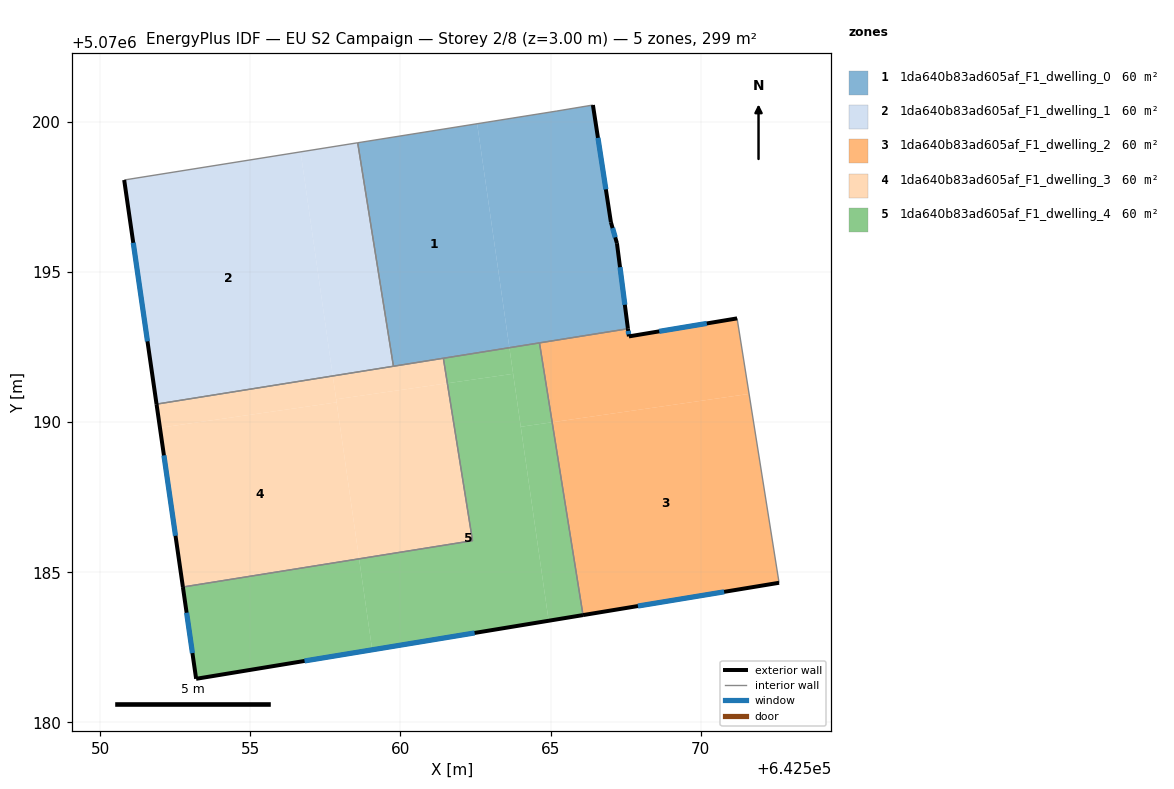
=== STOREY PLAN SPEC (per zone: floor XY polygon, exterior-wall plan segments, windows/doors) ===
zone 1: 1da640b83ad605af_F1_dwelling_0  (59.8 m²)
  floor: (642562.55, 5070199.94) (642563.63, 5070192.48) (642559.77, 5070191.87) (642558.58, 5070199.31)
  floor: (642566.41, 5070200.57) (642567.01, 5070196.66) (642567.21, 5070195.96) (642567.57, 5070193.11) (642563.63, 5070192.48) (642562.55, 5070199.94) (642565.21, 5070200.37)
  exterior wall: (642567.57, 5070193.11) – (642567.21, 5070195.96)  [2.9 m]
    window: (642567.47, 5070193.91) – (642567.31, 5070195.16)  [1.7 m²]
  exterior wall: (642567.01, 5070196.66) – (642566.41, 5070200.57)  [3.9 m]
    window: (642566.84, 5070197.76) – (642566.58, 5070199.47)  [2.3 m²]
  exterior wall: (642567.21, 5070195.96) – (642567.01, 5070196.66)  [0.7 m]
    window: (642567.15, 5070196.16) – (642567.06, 5070196.47)  [0.4 m²]
  interior walls: 6
zone 2: 1da640b83ad605af_F1_dwelling_1  (59.8 m²)
  floor: (642556.67, 5070199.00) (642557.75, 5070191.54) (642551.88, 5070190.60) (642550.80, 5070198.07)
  floor: (642558.58, 5070199.31) (642559.77, 5070191.87) (642557.75, 5070191.54) (642556.67, 5070199.00)
  exterior wall: (642550.80, 5070198.07) – (642551.88, 5070190.60)  [7.5 m]
    window: (642551.10, 5070195.98) – (642551.57, 5070192.69)  [4.4 m²]
  interior walls: 3
zone 3: 1da640b83ad605af_F1_dwelling_2  (59.8 m²)
  floor: (642571.61, 5070190.94) (642572.61, 5070184.65) (642566.08, 5070183.58) (642565.05, 5070190.00)
  floor: (642571.21, 5070193.46) (642571.61, 5070190.94) (642565.05, 5070190.00) (642564.63, 5070192.64) (642567.57, 5070193.11) (642567.61, 5070192.86)
  exterior wall: (642571.21, 5070193.46) – (642567.61, 5070192.86)  [3.7 m]
    window: (642570.20, 5070193.29) – (642568.62, 5070193.03)  [2.1 m²]
  exterior wall: (642566.08, 5070183.58) – (642572.61, 5070184.65)  [6.6 m]
    window: (642567.91, 5070183.88) – (642570.78, 5070184.35)  [3.8 m²]
  exterior wall: (642567.61, 5070192.86) – (642567.57, 5070193.11)  [0.3 m]
    window: (642567.60, 5070192.93) – (642567.58, 5070193.04)  [0.1 m²]
  interior walls: 3
zone 4: 1da640b83ad605af_F1_dwelling_3  (59.8 m²)
  floor: (642557.87, 5070190.66) (642558.62, 5070185.45) (642552.75, 5070184.51) (642551.99, 5070189.82)
  floor: (642557.75, 5070191.54) (642557.87, 5070190.66) (642551.99, 5070189.82) (642551.88, 5070190.60)
  floor: (642561.56, 5070191.30) (642562.40, 5070186.05) (642558.62, 5070185.45) (642557.86, 5070190.77)
  floor: (642561.43, 5070192.13) (642561.56, 5070191.30) (642557.86, 5070190.77) (642557.75, 5070191.54)
  exterior wall: (642551.88, 5070190.60) – (642552.75, 5070184.51)  [6.2 m]
    window: (642552.12, 5070188.90) – (642552.51, 5070186.22)  [3.6 m²]
  interior walls: 4
zone 5: 1da640b83ad605af_F1_dwelling_4  (59.8 m²)
  floor: (642563.75, 5070191.61) (642564.94, 5070183.39) (642559.06, 5070182.42) (642558.62, 5070185.45) (642562.40, 5070186.05) (642561.56, 5070191.30)
  floor: (642558.62, 5070185.45) (642559.06, 5070182.42) (642553.19, 5070181.46) (642552.75, 5070184.51)
  floor: (642565.05, 5070190.00) (642566.08, 5070183.58) (642564.94, 5070183.39) (642564.01, 5070189.85)
  floor: (642564.63, 5070192.64) (642565.05, 5070190.00) (642564.01, 5070189.85) (642563.63, 5070192.48)
  floor: (642563.63, 5070192.48) (642563.75, 5070191.61) (642561.56, 5070191.30) (642561.43, 5070192.13)
  exterior wall: (642553.19, 5070181.46) – (642566.08, 5070183.58)  [13.1 m]
    window: (642556.80, 5070182.05) – (642562.47, 5070182.98)  [7.6 m²]
  exterior wall: (642552.75, 5070184.51) – (642553.19, 5070181.46)  [3.1 m]
    window: (642552.88, 5070183.66) – (642553.07, 5070182.31)  [1.8 m²]
  interior walls: 4

=== DERIVED (storey summary) ===
Building: EU S2 Campaign
Storey: 2 of 8  (floor level z = 3.00 m)
Storey gross floor area: 299.0 m²
Zones on this storey: 5
  - 1da640b83ad605af_F1_dwelling_0: floor 59.8 m²; exterior wall 7.5 m (22.6 m²); 3 window(s) 4.4 m²; WWR 19.3%
  - 1da640b83ad605af_F1_dwelling_1: floor 59.8 m²; exterior wall 7.5 m (22.6 m²); 1 window(s) 4.4 m²; WWR 19.3%
  - 1da640b83ad605af_F1_dwelling_2: floor 59.8 m²; exterior wall 10.5 m (31.6 m²); 3 window(s) 6.1 m²; WWR 19.3%
  - 1da640b83ad605af_F1_dwelling_3: floor 59.8 m²; exterior wall 6.2 m (18.5 m²); 1 window(s) 3.6 m²; WWR 19.3%
  - 1da640b83ad605af_F1_dwelling_4: floor 59.8 m²; exterior wall 16.1 m (48.4 m²); 2 window(s) 9.4 m²; WWR 19.3%
Zone adjacency (shared interzone walls):
  - 1da640b83ad605af_F1_dwelling_0 ↔ 1da640b83ad605af_F1_dwelling_1
  - 1da640b83ad605af_F1_dwelling_0 ↔ 1da640b83ad605af_F1_dwelling_2
  - 1da640b83ad605af_F1_dwelling_0 ↔ 1da640b83ad605af_F1_dwelling_3
  - 1da640b83ad605af_F1_dwelling_0 ↔ 1da640b83ad605af_F1_dwelling_4
  - 1da640b83ad605af_F1_dwelling_1 ↔ 1da640b83ad605af_F1_dwelling_3
  - 1da640b83ad605af_F1_dwelling_2 ↔ 1da640b83ad605af_F1_dwelling_4
  - 1da640b83ad605af_F1_dwelling_3 ↔ 1da640b83ad605af_F1_dwelling_4